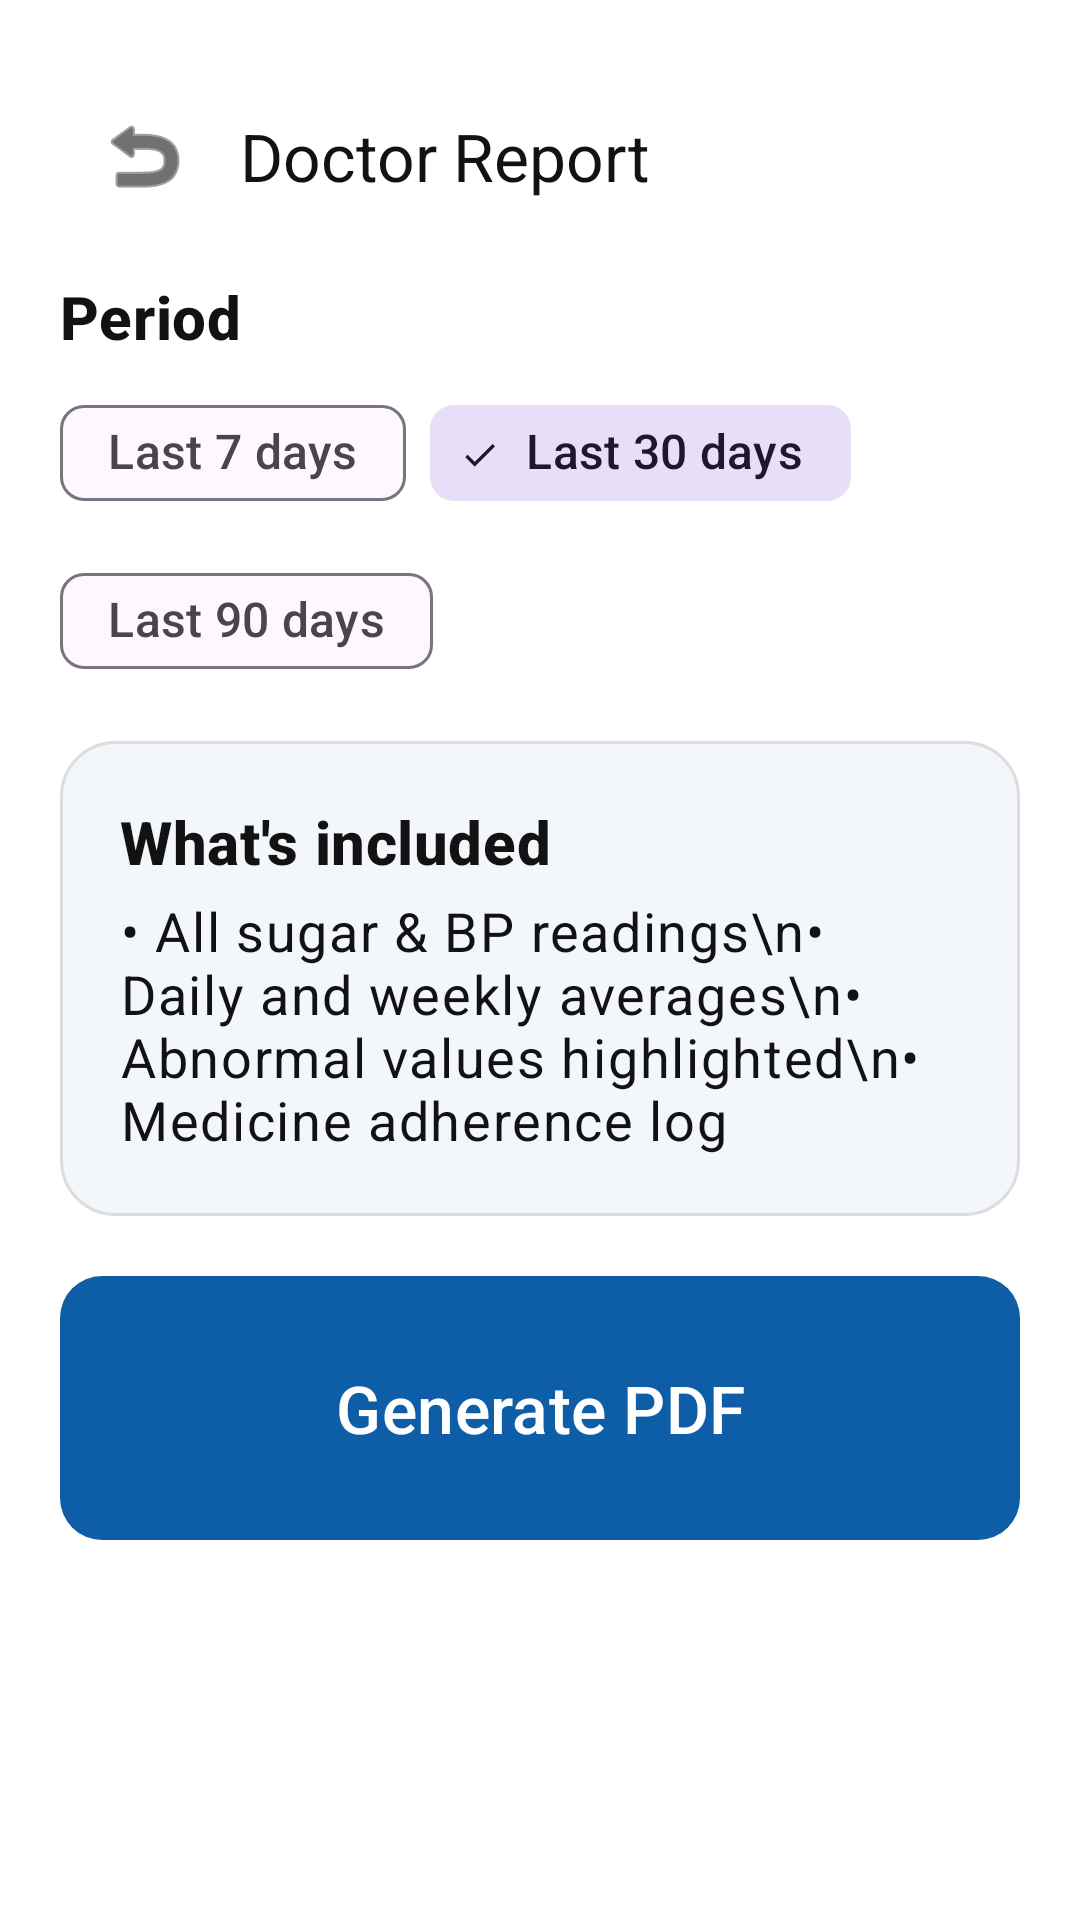

This screen was rendered from an Android layout file. Write that file and the resources it references.
<!-- AndroidManifest.xml: application theme Theme.HealthTracker -->
<!-- res/layout/activity_report.xml -->
<?xml version="1.0" encoding="utf-8"?>
<androidx.core.widget.NestedScrollView
    xmlns:android="http://schemas.android.com/apk/res/android"
    xmlns:app="http://schemas.android.com/apk/res-auto"
    android:layout_width="match_parent"
    android:layout_height="match_parent"
    android:background="@color/surface"
    android:fillViewport="true">

    <LinearLayout
        android:layout_width="match_parent"
        android:layout_height="wrap_content"
        android:orientation="vertical"
        android:padding="@dimen/screen_padding">

        <com.google.android.material.appbar.MaterialToolbar
            android:id="@+id/toolbar"
            android:layout_width="match_parent"
            android:layout_height="wrap_content"
            android:background="@color/surface"
            android:titleTextAppearance="@style/TextAppearance.HealthTracker.Title"
            app:title="@string/title_report"
            app:navigationIcon="@android:drawable/ic_menu_revert"
            app:navigationIconTint="@color/on_surface" />

        <TextView
            android:layout_width="match_parent"
            android:layout_height="wrap_content"
            android:text="@string/label_period"
            android:textAppearance="@style/TextAppearance.HealthTracker.Section"
            android:layout_marginTop="8dp" />

        <com.google.android.material.chip.ChipGroup
            android:id="@+id/chipsPeriod"
            android:layout_width="match_parent"
            android:layout_height="wrap_content"
            android:layout_marginTop="8dp"
            app:singleSelection="true"
            app:selectionRequired="true">

            <com.google.android.material.chip.Chip
                android:id="@+id/chip7"
                style="@style/Widget.Material3.Chip.Filter"
                android:layout_width="wrap_content"
                android:layout_height="wrap_content"
                android:text="@string/period_7"
                android:textSize="16sp"
                android:checkable="true" />

            <com.google.android.material.chip.Chip
                android:id="@+id/chip30"
                style="@style/Widget.Material3.Chip.Filter"
                android:layout_width="wrap_content"
                android:layout_height="wrap_content"
                android:text="@string/period_30"
                android:textSize="16sp"
                android:checkable="true"
                android:checked="true" />

            <com.google.android.material.chip.Chip
                android:id="@+id/chip90"
                style="@style/Widget.Material3.Chip.Filter"
                android:layout_width="wrap_content"
                android:layout_height="wrap_content"
                android:text="@string/period_90"
                android:textSize="16sp"
                android:checkable="true" />
        </com.google.android.material.chip.ChipGroup>

        <LinearLayout
            android:layout_width="match_parent"
            android:layout_height="wrap_content"
            android:orientation="vertical"
            android:background="@drawable/bg_card"
            android:padding="@dimen/card_padding"
            android:layout_marginTop="16dp">

            <TextView
                android:layout_width="wrap_content"
                android:layout_height="wrap_content"
                android:text="What's included"
                android:textAppearance="@style/TextAppearance.HealthTracker.Section" />

            <TextView
                android:layout_width="wrap_content"
                android:layout_height="wrap_content"
                android:text="• All sugar &amp; BP readings\n• Daily and weekly averages\n• Abnormal values highlighted\n• Medicine adherence log"
                android:textAppearance="@style/TextAppearance.HealthTracker.Body"
                android:layout_marginTop="4dp" />
        </LinearLayout>

        <com.google.android.material.button.MaterialButton
            android:id="@+id/btnGenerate"
            style="@style/Widget.HealthTracker.Button"
            android:layout_width="match_parent"
            android:layout_height="wrap_content"
            android:text="@string/action_generate_pdf"
            android:minHeight="@dimen/big_button_min_height"
            android:textSize="22sp"
            android:layout_marginTop="16dp" />

        <LinearLayout
            android:id="@+id/cardResult"
            android:layout_width="match_parent"
            android:layout_height="wrap_content"
            android:orientation="vertical"
            android:background="@drawable/bg_card"
            android:padding="@dimen/card_padding"
            android:layout_marginTop="12dp"
            android:visibility="gone">

            <TextView
                android:id="@+id/txtResult"
                android:layout_width="wrap_content"
                android:layout_height="wrap_content"
                android:textAppearance="@style/TextAppearance.HealthTracker.Section"
                android:text="@string/msg_pdf_ready" />

            <TextView
                android:id="@+id/txtResultMeta"
                android:layout_width="wrap_content"
                android:layout_height="wrap_content"
                android:textAppearance="@style/TextAppearance.HealthTracker.Body"
                android:textColor="@color/on_surface_muted" />

            <com.google.android.material.button.MaterialButton
                android:id="@+id/btnShare"
                style="@style/Widget.HealthTracker.Button.Tonal"
                android:layout_width="match_parent"
                android:layout_height="wrap_content"
                android:text="@string/action_share"
                android:layout_marginTop="8dp" />
        </LinearLayout>

        <ProgressBar
            android:id="@+id/progress"
            android:layout_width="wrap_content"
            android:layout_height="wrap_content"
            android:layout_gravity="center"
            android:layout_marginTop="16dp"
            android:visibility="gone" />
    </LinearLayout>
</androidx.core.widget.NestedScrollView>
<!-- resources referenced by this layout -->
<resources>
  <color name="on_surface">#121212</color>
  <color name="on_surface_muted">#555555</color>
  <color name="surface">#FFFFFF</color>
  <dimen name="big_button_min_height">96dp</dimen>
  <dimen name="card_padding">20dp</dimen>
  <dimen name="screen_padding">20dp</dimen>
  <!-- drawable bg_card (drawable) -->
  <?xml version="1.0" encoding="utf-8"?>
  <shape xmlns:android="http://schemas.android.com/apk/res/android" android:shape="rectangle">
      <corners android:radius="18dp" />
      <solid android:color="@color/surface_variant" />
      <stroke android:color="@color/divider" android:width="1dp" />
  </shape>
  <string name="action_generate_pdf">Generate PDF</string>
  <string name="action_share">Share</string>
  <string name="label_period">Period</string>
  <string name="msg_pdf_ready">Report ready.</string>
  <string name="period_30">Last 30 days</string>
  <string name="period_7">Last 7 days</string>
  <string name="period_90">Last 90 days</string>
  <string name="title_report">Doctor Report</string>
  <style name="TextAppearance.HealthTracker.Body" parent="TextAppearance.Material3.BodyLarge">
          <item name="android:textSize">18sp</item>
      </style>
  <style name="TextAppearance.HealthTracker.Section" parent="TextAppearance.Material3.TitleMedium">
          <item name="android:textStyle">bold</item>
          <item name="android:textSize">20sp</item>
      </style>
  <style name="TextAppearance.HealthTracker.Title" parent="TextAppearance.Material3.HeadlineSmall">
          <item name="android:textStyle">bold</item>
          <item name="android:textSize">28sp</item>
      </style>
  <style name="Widget.HealthTracker.Button" parent="Widget.Material3.Button">
          <item name="android:minHeight">64dp</item>
          <item name="android:paddingLeft">24dp</item>
          <item name="android:paddingRight">24dp</item>
          <item name="android:textSize">20sp</item>
          <item name="android:textAllCaps">false</item>
          <item name="cornerRadius">14dp</item>
      </style>
  <style name="Widget.HealthTracker.Button.Tonal" parent="Widget.Material3.Button.TonalButton">
          <item name="android:minHeight">72dp</item>
          <item name="android:paddingLeft">20dp</item>
          <item name="android:paddingRight">20dp</item>
          <item name="android:textSize">22sp</item>
          <item name="android:textAllCaps">false</item>
          <item name="cornerRadius">18dp</item>
      </style>
  <color name="surface_variant">#F3F6FA</color>
  <color name="divider">#DDDDDD</color>
  <color name="brand_primary">#0D5EA6</color>
  <color name="brand_primary_dark">#074785</color>
  <color name="brand_on_primary">#FFFFFF</color>
  <color name="brand_secondary">#1A8F4A</color>
  <style name="Widget.HealthTracker.TextInputLayout" parent="Widget.Material3.TextInputLayout.OutlinedBox">
          <item name="android:layout_marginTop">8dp</item>
          <item name="android:layout_marginBottom">8dp</item>
          <item name="boxCornerRadiusTopStart">12dp</item>
          <item name="boxCornerRadiusTopEnd">12dp</item>
          <item name="boxCornerRadiusBottomStart">12dp</item>
          <item name="boxCornerRadiusBottomEnd">12dp</item>
      </style>
</resources>
